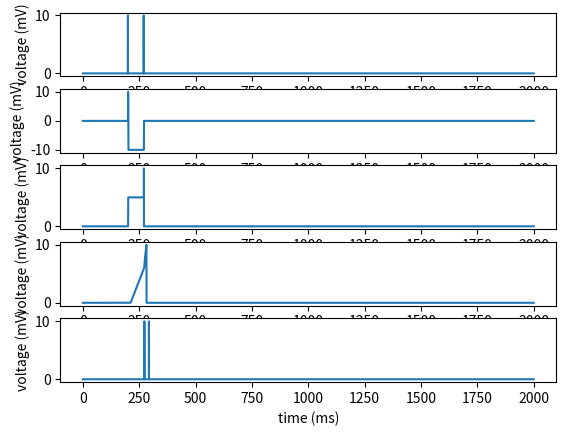

The script that saved this image:
#!/usr/bin/python

import numpy as np
import matplotlib.pyplot as plt

# constants (time constants in mS)
TO_MS = 1000; T_TO_POS = 10
T_min = 10; T_cod = 100; T_max = T_min + T_cod # time range
T_syn = 1; T_neu = 0.1 # std. delays (slightly modified T_neu)

tau_m = 100 * TO_MS; tau_f = 20
V_t = 10; V_reset = 0 # voltage model params
w_e = V_t; w_i = -V_t # std. voltage weights
g_mult = V_t * tau_m / tau_f
w_acc = V_t * tau_m / T_max; w_bar_acc = V_t * tau_m / T_cod

class synapse(object):

    def __init__(self, s_type, s_weight, s_delay):
        self.s_type = s_type
        self.s_weight = s_weight
        self.s_delay = s_delay

class synapse_list(object):

    def __init__(self, n_from, n_to, synapses):
        self.n_from = n_from
        self.n_to = n_to
        self.synapses = synapses

class neuron(object):

    def __init__(self, t):
        self.t = t
        self.v = np.zeros(np.shape(t))

        self.g_e = np.zeros(np.shape(t))
        self.g_f = np.zeros(np.shape(t))
        self.gate = np.zeros(np.shape(t))

    def next_v(self, i): # compute voltage at pos i

        # constants (time in mS; V in mV)
        dt = self.t[1] - self.t[0]
        global V_t, V_reset, tau_m, tau_f

        if self.v[i-1] >= V_t:
            v_p = V_reset; ge_p = 0; gf_p = 0; gate_p = 0
        else:
            v_p = self.v[i-1]
            ge_p = self.g_e[i-1]
            gf_p = self.g_f[i-1]
            gate_p = self.gate[i-1]

        self.g_e[i] = self.g_e[i] + ge_p
        self.gate[i] = self.gate[i] + gate_p
        self.g_f[i] = self.g_f[i] + gf_p + dt * (-gf_p / tau_f)
        self.v[i] = self.v[i] + v_p + dt * ((ge_p + gf_p * gate_p) / tau_m)

class adj_matrix(object):

    def __init__(self, neurons, synapses):
        self.neurons = neurons
        self.synapse_matrix = np.empty((neurons.size, neurons.size),
            dtype=object)

        # fill in synapse matrix
        for synapse_list in synapses:
            i = synapse_list.n_from; j = synapse_list.n_to
            self.synapse_matrix[i][j] = synapse_list

    def simulate(self): # update voltages for neurons
        global V_t
        t = (self.neurons[0].t) # retrieve time window
        for tj in range(1, t.size):
            for ni in range(self.neurons.size):
                self.neurons[ni].next_v(tj)
                if self.neurons[ni].v[tj] >= V_t:

                    # for debugging
                    print("spike: (neuron) " + str(ni) + ", (tj) " + str(tj))

                    # check adjacency matrix for synapses to send out
                    for n_to in range(0,self.neurons.size):
                        if self.synapse_matrix[ni][n_to] is not None:
                            for syn in self.synapse_matrix[ni][n_to].synapses:
                                self.synapse_prop(syn, n_to, tj)

    def synapse_prop(self, syn, n_to, tj):
        global T_TO_POS

        # for debugging
        print(str(syn.s_type) + ", " + str(syn.s_weight) + ", " + str(syn.s_delay))

        if syn.s_type is "V":
            self.neurons[n_to].v[tj + int(T_TO_POS * syn.s_delay)] += syn.s_weight
        elif syn.s_type is "g_e":
            self.neurons[n_to].g_e[tj + int(T_TO_POS * syn.s_delay)] += syn.s_weight
        elif syn.s_type is "g_f":
            self.neurons[n_to].g_f[tj + int(T_TO_POS * syn.s_delay)] += syn.s_weight
        else: # gate synapse
            if syn.s_weight is 1:
                self.neurons[n_to].gate[tj + int(T_TO_POS * syn.s_delay)] = 1
            elif syn.s_weight is -1:
                self.neurons[n_to].gate[tj + int(T_TO_POS * syn.s_delay)] = 0
            else:
                pass # throw error

def plot_v(neurons): # can print no more than 9 neurons
        plt.figure()
        for i in range(neurons.size):
            subplot_i = neurons.size * 100 + 10 + i + 1
            plt.subplot(subplot_i)
            plt.plot(neurons[i].t, neurons[i].v)
            plt.xlabel('time (ms)')
            plt.ylabel('voltage (mV)')
        plt.show()

def main(): # logarithm model

    # time frame
    t = np.multiply(TO_MS, np.arange(0, 2, 1e-4)) # time in MS

    # neurons
    input_neuron = neuron(t)
    first_neuron = neuron(t)
    last_neuron = neuron(t)
    acc_neuron = neuron(t)
    output_neuron = neuron(t)

    input_neuron.v[2000] = V_t; input_neuron.v[2700] = V_t

    neurons = np.asarray([input_neuron, first_neuron, last_neuron,
        acc_neuron, output_neuron])

    # synapses
    synapses = np.asarray([
        synapse_list(0, 1, np.asarray([
            synapse("V", w_e, T_syn)
        ])),
        synapse_list(1, 1, np.asarray([
            synapse("V", w_i, T_syn)
        ])),
        synapse_list(0, 2, np.asarray([
            synapse("V", 0.5 * w_e, T_syn)
        ])),
        synapse_list(1, 3, np.asarray([
            synapse("g_e", w_bar_acc, T_syn + T_min)
        ])),
        synapse_list(2, 3, np.asarray([
            synapse("g_e", -w_bar_acc, T_syn),
            synapse("g_f", g_mult, T_syn),
            synapse("gate", 1, T_syn)
        ])),
        synapse_list(2, 4, np.asarray([
            synapse("V", w_e, 2 * T_syn)
        ])),
        synapse_list(3, 4, np.asarray([
            synapse("V", w_e, T_syn + T_min)
        ]))
    ])

    # adjacency matrix
    synapse_matrix = adj_matrix(neurons, synapses)
    synapse_matrix.simulate()

    # outputs
    # for debugging: output to file
    with open("output.txt", "a") as fp:
        fp.truncate(0)
        for i in range(t.size):
            fp.write("(" + str(t[i]) + ", " + str(acc_neuron.v[i])
                 + ", " + str(acc_neuron.g_e[i]) + ", " + str(acc_neuron.g_f[i])
                 + ", " + str(acc_neuron.gate[i]) + ")\n")
    plot_v(neurons) # display voltages



main()
